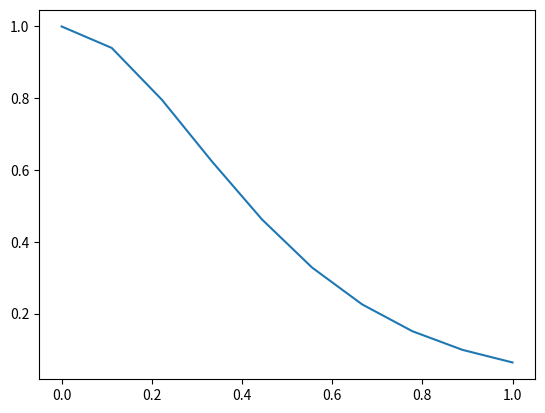

Here is the Python script that generated this plot:
import numpy as np

import matplotlib.pyplot as PLT
ro=0.4

def euclid(x,y):
    return np.sqrt(np.sum(np.square(x-y)))

def k(x,y,dist=euclid):
     return (1. + (np.sqrt(5.)*dist(x,y)/ro + 5.*dist(x,y)**2 /(3.*ro**2) ))*(np.exp(-np.sqrt(5.)/ro*dist(x,y)))

def K(x):
     mat=np.zeros(shape=(len(x),len(x)),dtype=float)
     for i in range(len(x)):
       for j in range(len(x)):
           mat[i,j]=k(x[i],x[j])
     return mat

def small_k(x,samp,transpose=False):
    mat = np.array([[k(x,s)  for s in samp]]) #1 x N
    if transpose:
        return mat.T
    else:
        return mat

def sigma(x,samp):
    print("k(x,x)"+str(k(x,x)))
    print("kKk" + str(small_k(x,samp).dot(K_inv).dot(small_k(x,samp,True))))
    return k(x,x) - small_k(x,samp).dot(K_inv).dot(small_k(x,samp,True))


noise=0.001
samples=[np.array([0,0.50,1.0]),np.array([1.0,0.45,1.0]),np.array([0.0,0.50,0.0])]
observations=[1.0,0.5,0.2]
Kn=K(samples) + noise*np.identity(3)
K_inv = np.linalg.inv(Kn)


print(k(samples[0],samples[0]))
print(sigma(samples[0],samples))
print(sigma(samples[1],samples))
print(sigma(samples[2],samples))
print(sigma(np.array([0.1,0.1,0.1]),samples))


x_values=np.linspace(0,1,10)
reference=0
y_values=[k(0,x) for x in x_values]
PLT.plot(x_values,y_values)
PLT.savefig("kernel.pdf")
